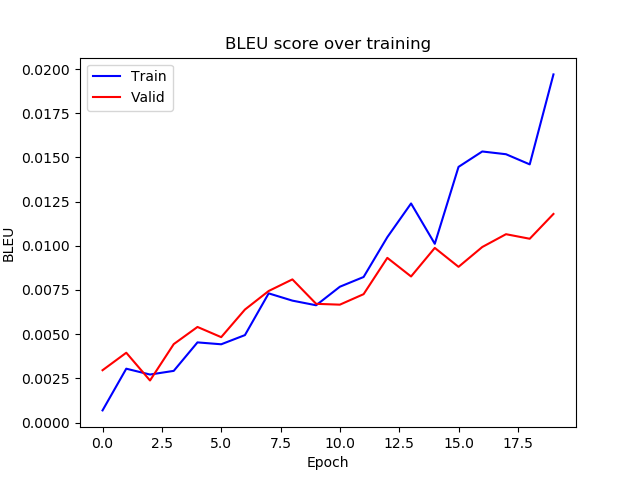

The data file committed next to this chart (first rows):
epoch, train_bleu, valid_bleu
0, 0.0006871, 0.002961
1, 0.003047, 0.00395
2, 0.002717, 0.002379
3, 0.002924, 0.004438
4, 0.004535, 0.005409
5, 0.004428, 0.004831
6, 0.004948, 0.006394
7, 0.007309, 0.007444
8, 0.006898, 0.0081
9, 0.006636, 0.006718
10, 0.007685, 0.006671
11, 0.008236, 0.007264
12, 0.01049, 0.009318
13, 0.0124, 0.008266
14, 0.01011, 0.009881
15, 0.01447, 0.008811
16, 0.01534, 0.009932
17, 0.01518, 0.01066
18, 0.01461, 0.0104
19, 0.0197, 0.0118
